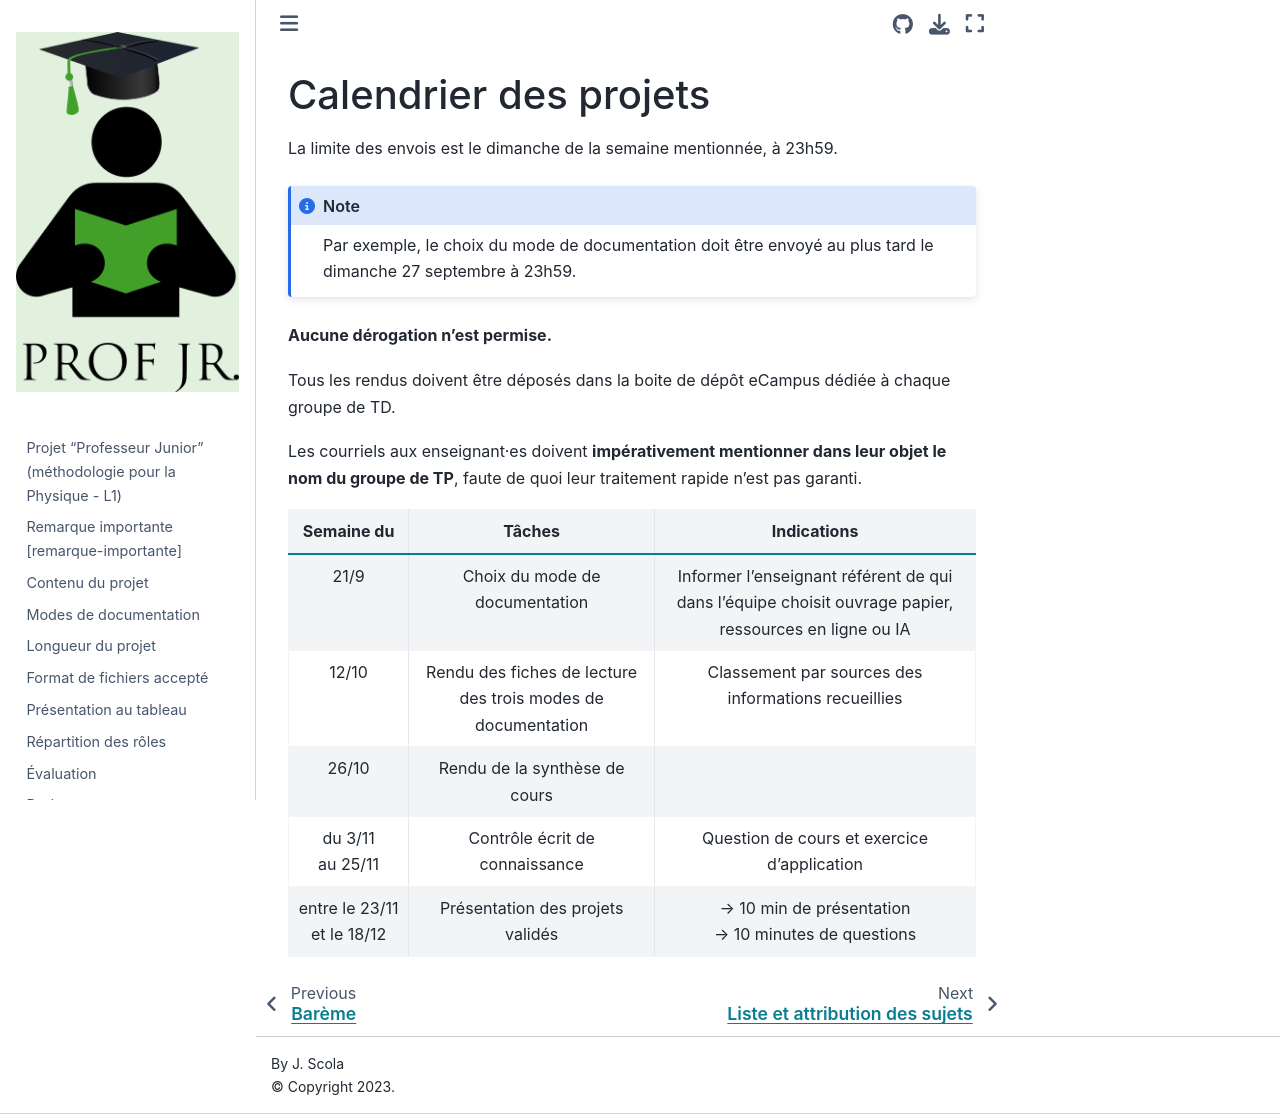

repository: josephscola/LSMTMP_projet · page: calendrier2026-2027.html · generator: jekyll

Calendrier des projets
======================
La limite des envois est le dimanche de la semaine mentionnée, à 23h59.

```{note}
Par exemple, le choix du mode de documentation 
doit être envoyé au plus tard le dimanche 27 septembre à 23h59.
```


**Aucune dérogation n’est permise.**

Tous les rendus doivent être déposés dans la boite de dépôt eCampus
dédiée à chaque groupe de TD.

Les courriels aux enseignant·es doivent **impérativement mentionner dans
leur objet le nom du groupe de TP**, faute de quoi
leur traitement rapide n’est pas garanti.

| Semaine du  | Tâches | Indications |
|:-----------:|:------:|:-----------:|
| 21/9 | Choix du mode de documentation |  Informer l'enseignant référent de qui dans l'équipe choisit ouvrage papier, ressources en ligne ou IA |
| 12/10 | Rendu des fiches de lecture des trois modes de documentation | Classement par sources des informations recueillies |
| 26/10 | Rendu de la synthèse de cours |  |
| du 3/11 <br> au 25/11  | Contrôle écrit de connaissance | Question de cours et exercice d'application |
|entre le 23/11 et le 18/12 | Présentation des projets validés | &rarr; 10 min de présentation <br> &rarr; 10 minutes de questions |
